Labelled photos from "split_data", an image-classification folder in sepehrtaji-dev/Laliga_teams_logo_CNN. The possible labels are: Athletic Bilbao, Atletico Madrid, Barcelona, Celta Vigo, Deportivo Alaves, Espanyol, Getafe, Girona, Las Palmas, Leganes, Mallorca, Osasuna, Rayo Vallecano, Real Betis, Real Madrid, Real Sociedad, Real Valladolid, Sevilla, Valencia, Villarreal.

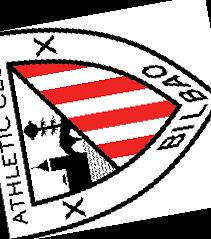
Label: Athletic Bilbao

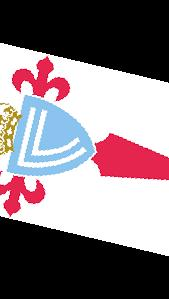
Label: Celta Vigo

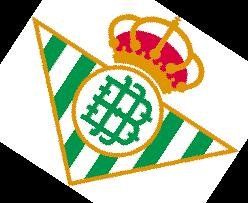
Label: Real Betis

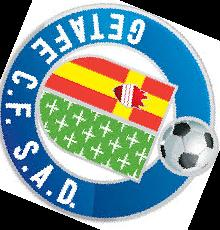
Label: Getafe

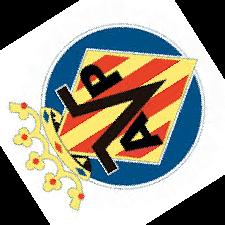
Label: Villarreal

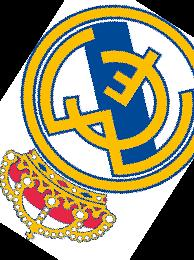
Label: Real Madrid
